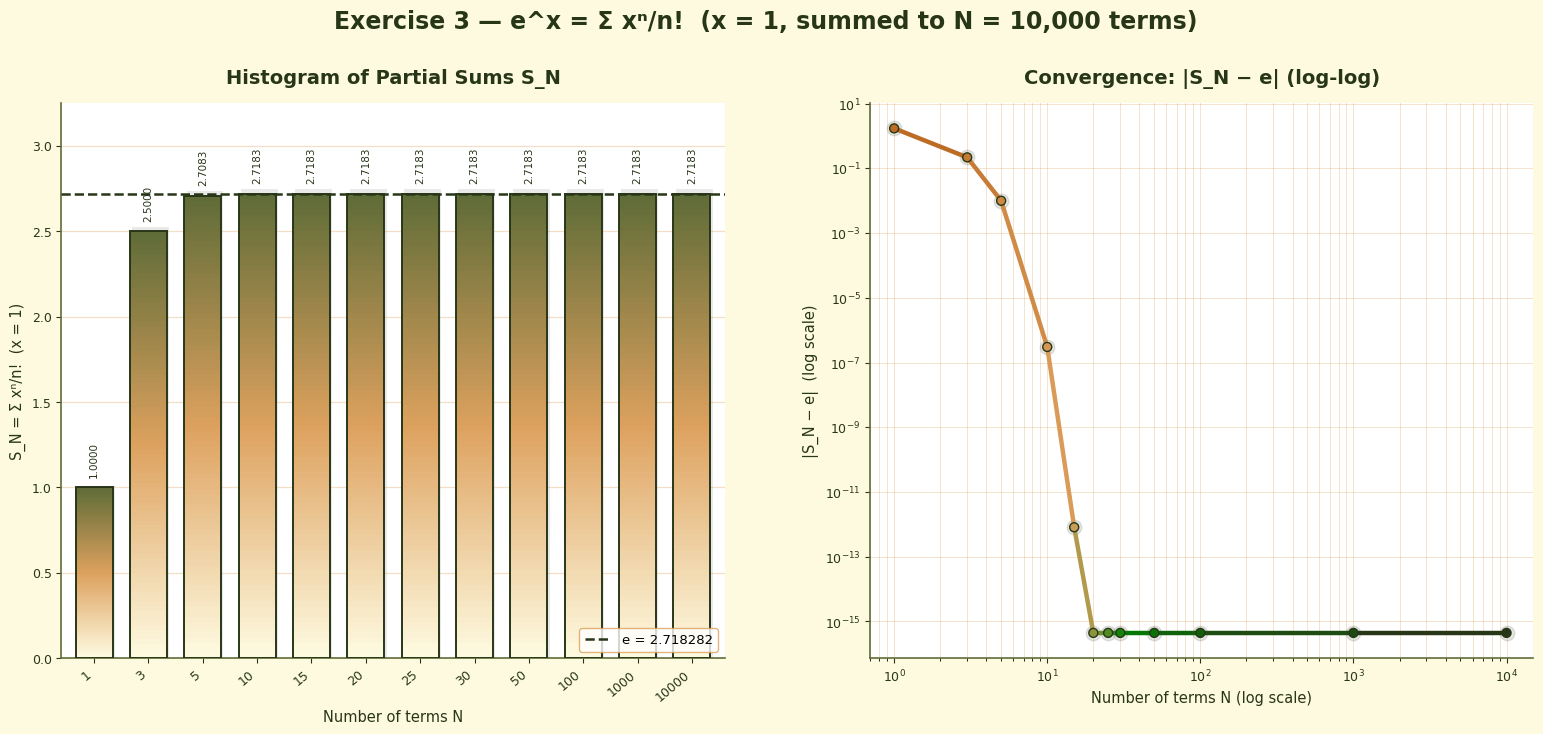

Write the Python code that produced this figure.
"""
Laboratory Exercise 3
---------------------
Implements the Taylor / Maclaurin series:

    e^x = sum_{n=0}^{infinity} x^n / n!

evaluated at x = 1 (so the series converges to e), summing up to
10,000 terms. Visualizes the partial sums with a Matplotlib gradient
histogram plus a gradient-stroke log-log accuracy plot showing how many
correct decimal digits are gained as more terms are added.

Color palette (required):
    #606c38  (olive)
    #283618  (dark green)
    #dda15e  (tan)
    #bc6c25  (brown)
    #fefae0  (cream)
    white
    green
"""

import math
import numpy as np
import matplotlib
matplotlib.use("Agg")
import matplotlib.pyplot as plt
import matplotlib.colors as mcolors
from matplotlib.patches import Rectangle
from matplotlib.collections import LineCollection

PALETTE = {
    "olive": "#606c38",
    "dark_green": "#283618",
    "tan": "#dda15e",
    "brown": "#bc6c25",
    "cream": "#fefae0",
    "white": "#ffffff",
    "green": "green",
}

plt.rcParams["font.family"] = "DejaVu Sans"

# ----------------------------------------------------------------------
# Gradient bar helper (see Exercise 1 for full explanation)
# ----------------------------------------------------------------------
def gradient_bar(ax, xcenter, top, width, cmap, bottom=0.0, n_seg=90, log=False,
                  edgecolor="#283618", linewidth=1.4, zorder=3, shadow=True):
    if top <= bottom:
        return
    if shadow:
        ax.add_patch(Rectangle(
            (xcenter - width / 2 + width * 0.06, bottom),
            width, (top - bottom) * 1.01,
            facecolor="#283618", alpha=0.10, zorder=zorder - 1, linewidth=0))
    if log:
        edges = np.logspace(np.log10(bottom), np.log10(top), n_seg + 1)
    else:
        edges = np.linspace(bottom, top, n_seg + 1)
    for i in range(n_seg):
        y0, y1 = edges[i], edges[i + 1]
        ax.add_patch(Rectangle((xcenter - width / 2, y0), width, (y1 - y0) * 1.01,
                                facecolor=cmap(i / max(n_seg - 1, 1)),
                                edgecolor="none", zorder=zorder))
    ax.add_patch(Rectangle((xcenter - width / 2, bottom), width, top - bottom,
                            fill=False, edgecolor=edgecolor, linewidth=linewidth,
                            zorder=zorder + 2))


def style_axes(ax, title, xlabel, ylabel, bg=PALETTE["white"]):
    ax.set_facecolor(bg)
    ax.set_title(title, color=PALETTE["dark_green"], fontsize=14, fontweight="bold", pad=14)
    ax.set_xlabel(xlabel, color=PALETTE["dark_green"], fontsize=10.5)
    ax.set_ylabel(ylabel, color=PALETTE["dark_green"], fontsize=10.5)
    for side in ("top", "right"):
        ax.spines[side].set_visible(False)
    for side in ("left", "bottom"):
        ax.spines[side].set_color(PALETTE["olive"])
        ax.spines[side].set_linewidth(1.2)
    ax.tick_params(colors=PALETTE["dark_green"], labelsize=9)
    ax.set_axisbelow(True)


cmap_value = mcolors.LinearSegmentedColormap.from_list(
    "value_grad", ["#fefae0", "#dda15e", "#606c38"])
cmap_line = mcolors.LinearSegmentedColormap.from_list(
    "line_grad", ["#bc6c25", "#dda15e", "green", "#283618"])

# ----------------------------------------------------------------------
# 1. Compute the Taylor series partial sums for e^x at x = 1
# ----------------------------------------------------------------------
X = 1.0
N_TERMS = 10_000
checkpoints = [1, 3, 5, 10, 15, 20, 25, 30, 50, 100, 1000, N_TERMS]

term = 1.0
partial_sum = 0.0
checkpoint_sums = {}

for n in range(N_TERMS):
    partial_sum += term
    if (n + 1) in checkpoints:
        checkpoint_sums[n + 1] = partial_sum
    term *= X / (n + 1)

e_true = math.e

print(f"{'N terms':>10}{'partial sum S_N':>20}{'|S_N - e|':>18}")
print("-" * 48)
for n in checkpoints:
    s = checkpoint_sums[n]
    print(f"{n:>10}{s:>20.15f}{abs(s - e_true):>18.2e}")
print("-" * 48)
print(f"{'e (true)':>10}{e_true:>20.15f}")

# ----------------------------------------------------------------------
# 2. Draw the histogram (gradient bar chart) in Matplotlib
# ----------------------------------------------------------------------
labels = [str(n) for n in checkpoints]
values = [checkpoint_sums[n] for n in checkpoints]
errors = [abs(v - e_true) for v in values]

fig, axes = plt.subplots(1, 2, figsize=(16, 7.5))
fig.patch.set_facecolor(PALETTE["cream"])

# --- Left panel: histogram of partial sums ---------------------------
ax = axes[0]
style_axes(ax, "Histogram of Partial Sums S_N", "Number of terms N", "S_N = Σ xⁿ/n!  (x = 1)")
x = np.arange(len(labels))
for xi, val in zip(x, values):
    gradient_bar(ax, xi, val, width=0.68, cmap=cmap_value)

ax.axhline(e_true, color=PALETTE["dark_green"], linestyle="--", linewidth=1.8, zorder=5,
           label=f"e = {e_true:.6f}")
for xi, val in zip(x, values):
    ax.text(xi, val + 0.06, f"{val:.4f}", ha="center", va="bottom", fontsize=7.5,
            rotation=90, color=PALETTE["dark_green"], zorder=6)

ax.set_xticks(x)
ax.set_xticklabels(labels, rotation=40, ha="right", fontsize=9)
ax.set_ylim(0, 3.25)
ax.set_xlim(-0.6, len(labels) - 0.4)
ax.grid(axis="y", color=PALETTE["tan"], alpha=0.35, linewidth=0.9, zorder=0)
ax.legend(facecolor=PALETTE["white"], edgecolor=PALETTE["tan"], fontsize=9.5, loc="lower right")

# --- Right panel: convergence / accuracy with gradient stroke --------
ax2 = axes[1]
style_axes(ax2, "Convergence: |S_N − e| (log-log)", "Number of terms N (log scale)",
           "|S_N − e|  (log scale)")
plot_errors = [max(e, 1e-17) for e in errors]

pts = np.array([checkpoints, plot_errors]).T
segments = np.concatenate([pts[:-1, None, :], pts[1:, None, :]], axis=1)
lc = LineCollection(segments, cmap=cmap_line, linewidth=3.2, zorder=4)
lc.set_array(np.linspace(0, 1, len(segments)))
ax2.add_collection(lc)

# glowing markers: soft halo + solid center
ax2.scatter(checkpoints, plot_errors, s=110, color=PALETTE["dark_green"], alpha=0.12, zorder=3)
sc = ax2.scatter(checkpoints, plot_errors, s=42, c=np.linspace(0, 1, len(checkpoints)),
                  cmap=cmap_line, edgecolor=PALETTE["dark_green"], linewidth=1.0, zorder=5)

ax2.set_xscale("log")
ax2.set_yscale("log")
ax2.set_xlim(0.7, N_TERMS * 1.5)
ax2.grid(True, which="both", color=PALETTE["tan"], alpha=0.30, linewidth=0.7, zorder=0)

fig.suptitle(f"Exercise 3 — e^x = Σ xⁿ/n!  (x = 1, summed to N = {N_TERMS:,} terms)",
             color=PALETTE["dark_green"], fontsize=17, fontweight="bold", y=0.995)
fig.subplots_adjust(left=0.06, right=0.98, top=0.87, bottom=0.13, wspace=0.22)

output_path = "exercise3_histogram.png"
fig.savefig(output_path, dpi=220, facecolor=fig.get_facecolor())
print(f"\nSaved histogram to {output_path}")
